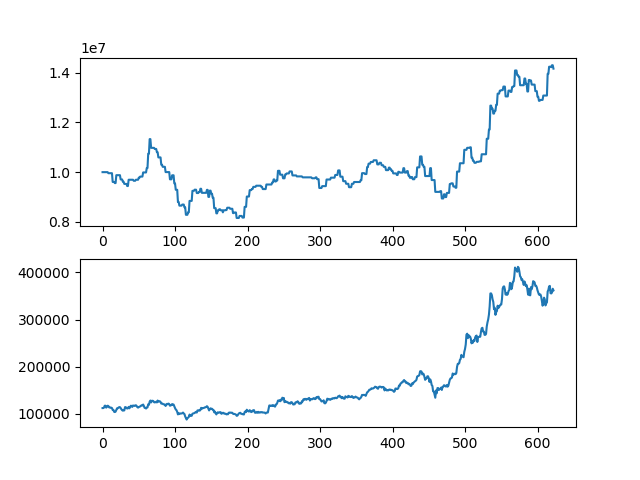

Source data for this figure (header and first rows):
asset, close
10000000, 112000
10000000, 112000
10000000, 113000
10000000, 117000
10000000, 117000
10000000, 113000
10000000, 114500
10000000, 117000
9957500, 116500
9957500, 113500
9957500, 113500
9957500, 112500
9957500, 113000
9957500, 112000
9605500, 108000
9605500, 108000
9605500, 104000
9559500, 103500
9559500, 104500
9878000, 108000
9878000, 111500
9878000, 111500
9878000, 113000
9878000, 114000
9878000, 114000
9706000, 112000
9706000, 109500
9706000, 107500
9616000, 106500
9616000, 108000
9527000, 107000
9527000, 114000
9527000, 114000
9527000, 112000
9442000, 111000
9442000, 111500
9694000, 114500
9694000, 111500
9694000, 114000
9694000, 117000
9694000, 116500
9694000, 114500
9694000, 117500
9653000, 117000
9653000, 116500
9653000, 117500
9694000, 118000
9694000, 116500
9694000, 114000
9694000, 113000
9779000, 114000
9779000, 115000
9821500, 115500
9821500, 117000
9821500, 118000
9821500, 117500
9987500, 119500
9987500, 116500
9987500, 112500
9987500, 112500
... 563 more rows
